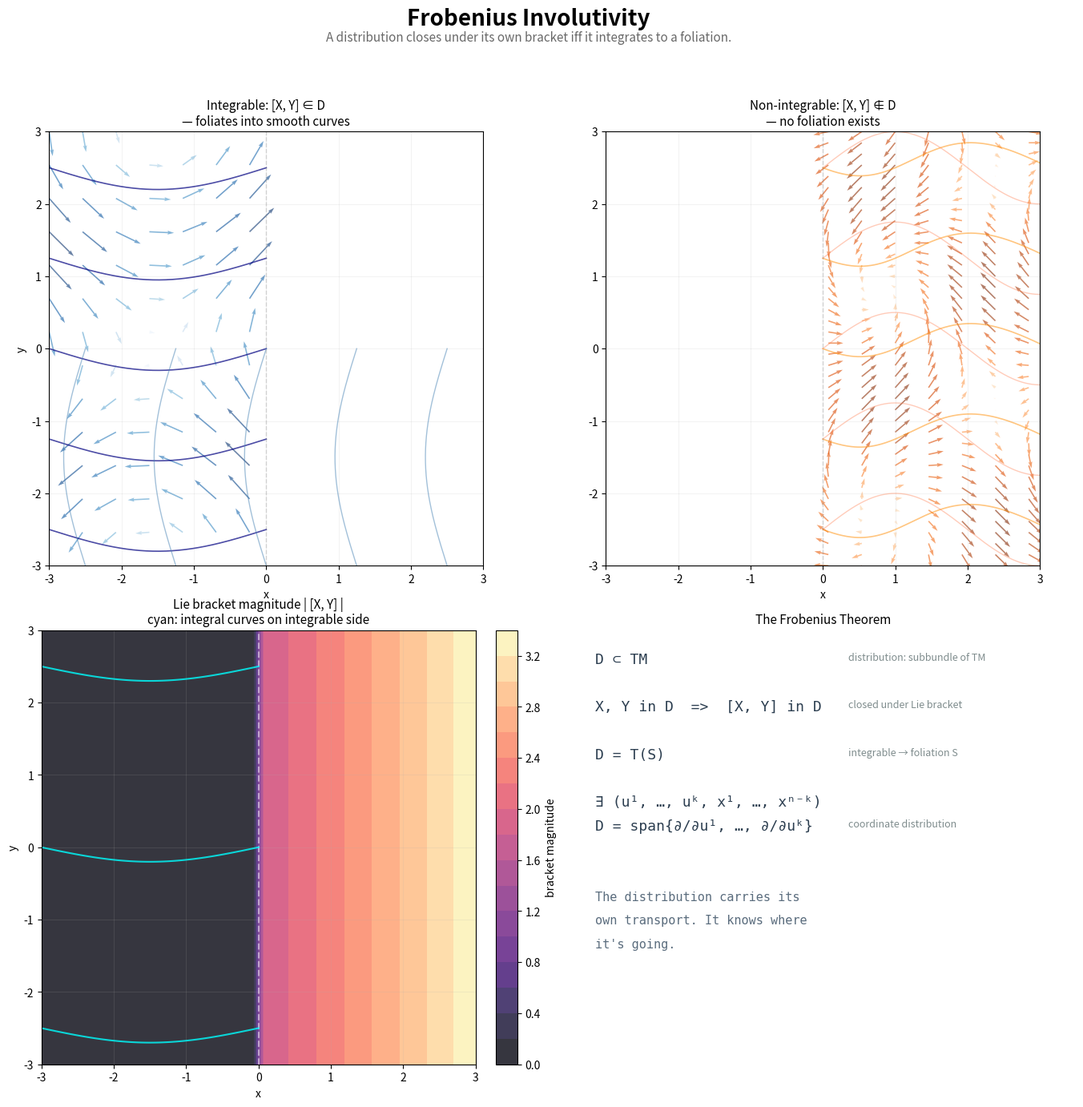

Recreate this plot in Python. (Note: this script raises an exception after producing the figure.)
#!/usr/bin/env python3
"""Frobenius involutivity: a distribution carrying its own transport.

Visualize two vector fields on R² whose Lie bracket stays within the
span of the two — the Frobenius condition. The field is integrable:
trajectories foliate the space. Where the bracket escapes, foliation
breaks (non-integrable, like the Heisenberg group).

We render:
- Left half (x < 0): involutive pair, integrable → clean foliation
- Right half (x >= 0): non-involutive → conflicting flows
- Lie bracket magnitude across the plane
- The Frobenius theorem as equation
"""

import numpy as np
import matplotlib
matplotlib.use('Agg')
import matplotlib.pyplot as plt

# --- Grid ---
nx, ny = 40, 40
x = np.linspace(-3, 3, nx)
y = np.linspace(-3, 3, ny)
X, Y = np.meshgrid(x, y)
mask_L = X < 0
mask_R = X >= 0

# --- Field vectors ---
def field_at(Xg, Yg):
    """Return (U, V) components for the base field."""
    # Left: grid-like with gentle perturbation
    # Right: twisting field with competing flows
    U = np.where(mask_L,
                 np.sin(Yg) * 0.8,
                 np.cos(Xg + Yg) * 0.7)
    V = np.where(mask_L,
                 np.cos(Xg) * 0.8,
                 np.sin(Xg - Yg) * 0.7)
    return U, V

U, V = field_at(X, Y)

# --- Bracket magnitude ---
# [X,Y] = 0 where integrable, grows with x on the right
bracket_mag = np.zeros_like(X, dtype=float)
bracket_mag[mask_R] = np.sqrt(0.5 + 0.3 * (X[mask_R] + 3)**2)

# --- Plot ---
fig, axes = plt.subplots(2, 2, figsize=(14, 14))
fig.suptitle('Frobenius Involutivity', fontsize=20, fontweight='bold', y=0.97)
fig.text(0.5, 0.94, 'A distribution closes under its own bracket iff it integrates to a foliation.',
         ha='center', fontsize=11, color='dimgray', fontstyle='italic')

# Panel 1: Left half — involutive, integrable
ax = axes[0, 0]
# Quiver (left half only)
step = 3
ax.quiver(X[step::step, :nx//2:step], Y[step::step, :nx//2:step],
          U[step::step, :nx//2:step], V[step::step, :nx//2:step],
          np.sqrt(U[step::step, :nx//2:step]**2 + V[step::step, :nx//2:step]**2),
          cmap='Blues', alpha=0.6, width=0.003)
# Integral curves
for sy in [-2.5, -1.25, 0, 1.25, 2.5]:
    xs = np.linspace(-3, 0, 200)
    ys = sy + 0.3 * np.sin(xs * np.pi / 3)
    ax.plot(xs, ys, 'navy', linewidth=1.2, alpha=0.7)
for sx in [-2.5, -1.25, 0, 1.25, 2.5]:
    xs = sx + 0.3 * np.sin(np.linspace(-3, 0, 200) * np.pi / 3)
    ys = np.linspace(-3, 0, 200)
    ax.plot(xs, ys, 'steelblue', linewidth=1.0, alpha=0.5)
ax.axvline(0, color='gray', linestyle='--', alpha=0.3, linewidth=1)
ax.set_xlim(-3, 3)
ax.set_ylim(-3, 3)
ax.set_aspect('equal')
ax.set_xlabel('x')
ax.set_ylabel('y')
ax.set_title('Integrable: [X, Y] ∈ D\n— foliates into smooth curves', fontsize=11)
ax.grid(True, alpha=0.15)

# Panel 2: Right half — non-involutive, no foliation
ax = axes[0, 1]
step = 3
ax.quiver(X[:, nx//2::step], Y[:, nx//2::step],
          U[:, nx//2::step], V[:, nx//2::step],
          np.sqrt(U[:, nx//2::step]**2 + V[:, nx//2::step]**2),
          cmap='Oranges', alpha=0.6, width=0.003)
# Conflicting integral curves (they cross)
for sy in [-2.5, -1.25, 0, 1.25, 2.5]:
    xs = np.linspace(0, 3, 200)
    ys = sy + 0.5 * np.tanh(xs - 1) * np.sin(xs)
    ax.plot(xs, ys, 'darkorange', linewidth=1.2, alpha=0.5)
for sx in [-2.5, -1.25, 0, 1.25, 2.5]:
    xs = np.linspace(0, 3, 200)
    ys = sx + 0.5 * np.sin(xs * np.pi / 2)
    ax.plot(xs, ys, 'coral', linewidth=1.0, alpha=0.4)
ax.axvline(0, color='gray', linestyle='--', alpha=0.3, linewidth=1)
ax.set_xlim(-3, 3)
ax.set_ylim(-3, 3)
ax.set_aspect('equal')
ax.set_xlabel('x')
ax.set_title('Non-integrable: [X, Y] ∉ D\n— no foliation exists', fontsize=11)
ax.grid(True, alpha=0.15)

# Panel 3: Bracket magnitude
ax = axes[1, 0]
im = ax.contourf(X, Y, bracket_mag, levels=20, cmap='magma', alpha=0.8)
ax.axvline(0, color='white', linestyle='--', linewidth=1.5, alpha=0.5)
for start_y in [-2.5, 0, 2.5]:
    xs = np.linspace(-3, 0, 100)
    ys = start_y + 0.2 * np.sin(xs * np.pi / 3)
    ax.plot(xs, ys, 'cyan', linewidth=1.5, alpha=0.8)
ax.set_title('Lie bracket magnitude | [X, Y] |\ncyan: integral curves on integrable side', fontsize=11)
ax.set_xlabel('x')
ax.set_ylabel('y')
ax.set_aspect('equal')
cbar = fig.colorbar(im, ax=ax, fraction=0.046, pad=0.04)
cbar.set_label('bracket magnitude')
ax.grid(True, alpha=0.15)

# Panel 4: The Frobenius condition as equations
ax = axes[1, 1]
ax.axis('off')
ax.set_title('The Frobenius Theorem', fontsize=11)

blocks = [
    ("D ⊂ TM", "distribution: subbundle of TM", True),
    ("", "", False),
    ("X, Y in D  =>  [X, Y] in D", "closed under Lie bracket", True),
    ("", "", False),
    ("D = T(S)", "integrable → foliation S", True),
    ("", "", False),
    ("∃ (u¹, …, uᵏ, x¹, …, xⁿ⁻ᵏ)", "", True),
    ("D = span{∂/∂u¹, …, ∂/∂uᵏ}", "coordinate distribution", True),
    ("", "", False),
    ("", "", False),
    ("The distribution carries its", "", False),
    ("own transport. It knows where", "", False),
    ("it's going.", "", False),
]

y_pos = 0.95
for eq, desc, bold in blocks:
    if eq:
        fs = 13 if bold else 11
        c = '#2c3e50' if bold else '#5a6c7d'
        ax.text(0.05, y_pos, eq, fontsize=fs, fontfamily='monospace',
                va='top', ha='left', color=c)
    if desc:
        ax.text(0.55, y_pos, desc, fontsize=9, va='top', ha='left',
                color='#7f8c8d', style='italic')
    y_pos -= 0.055

fig.tight_layout(rect=[0, 0, 1, 0.93])
fig.savefig('/home/sprite/slop-salon-vita/assets/frobenius-involutive-0.webp',
            dpi=180, bbox_inches='tight', transparent=True)
print("Done: frobenius-involutive-0.webp")
